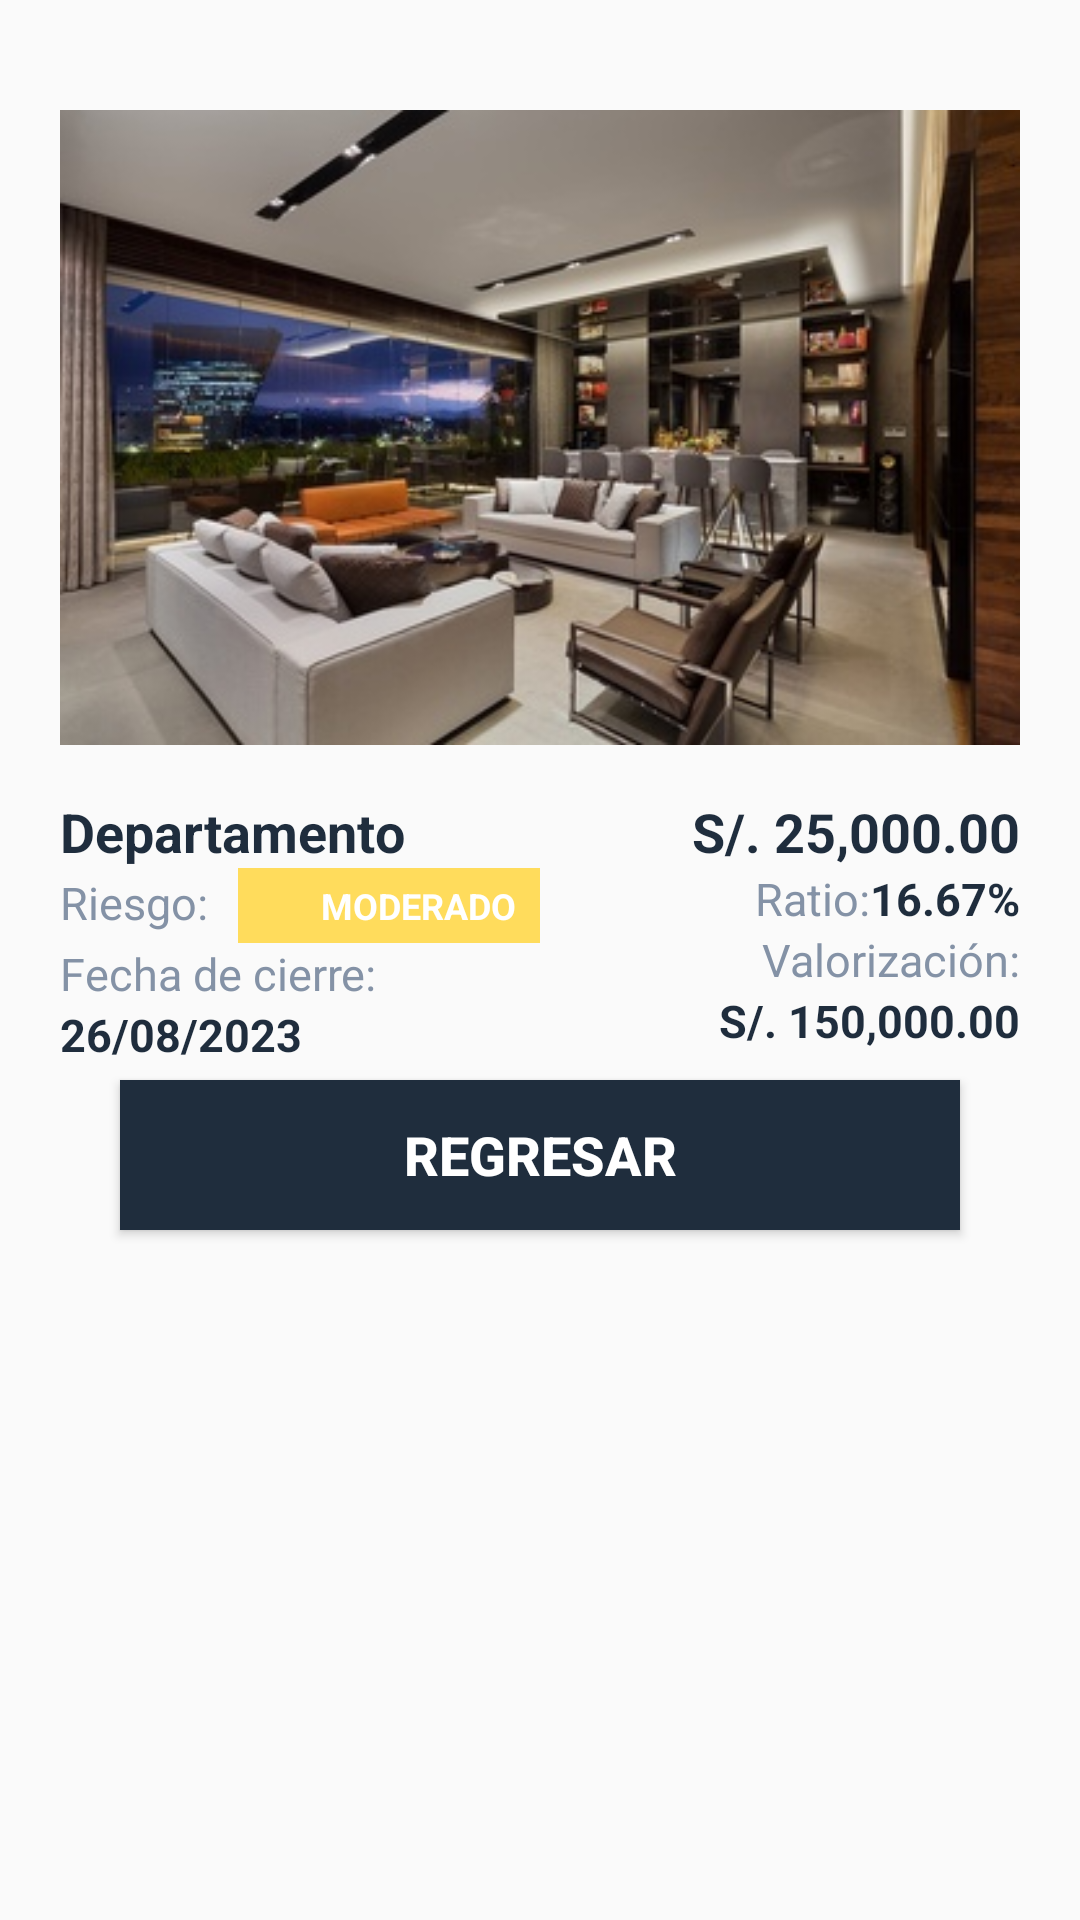

The Android layout XML behind this screen, and the referenced resources:
<!-- AndroidManifest.xml: application theme Theme.Dpmac -->
<!-- res/layout/fragment_solicitud_ver2.xml -->
<?xml version="1.0" encoding="utf-8"?>
<FrameLayout xmlns:android="http://schemas.android.com/apk/res/android"
    xmlns:tools="http://schemas.android.com/tools"
    android:layout_width="match_parent"
    android:layout_height="match_parent"
    tools:context=".ui.solicitudes.SolicitudVer2Fragment">

    <LinearLayout
        android:layout_width="match_parent"
        android:layout_height="wrap_content"
        android:orientation="vertical"
        android:layout_margin="20dp">

        <ImageView
            android:id="@+id/imgNomFoto"
            android:layout_width="match_parent"
            android:layout_height="wrap_content"
            android:src="@drawable/img_departamento02" />

        <LinearLayout
            android:layout_width="match_parent"
            android:layout_height="match_parent"
            android:orientation="horizontal">

            <LinearLayout
                android:layout_width="0dp"
                android:layout_height="wrap_content"
                android:layout_weight="1"
                android:gravity="start"
                android:orientation="vertical">

                <TextView
                    android:id="@+id/txtNomOportunidadTipo"
                    android:layout_width="wrap_content"
                    android:layout_height="wrap_content"
                    android:text="@string/cr_oportunidadtipo_departamento"
                    android:textColor="@color/cr_azul_oscuro"
                    android:textSize="18sp"
                    android:textStyle="bold" />

                <LinearLayout
                    android:layout_width="wrap_content"
                    android:layout_height="wrap_content"
                    android:orientation="horizontal">

                    <TextView
                        android:layout_width="wrap_content"
                        android:layout_height="wrap_content"
                        android:text="@string/card_titulo_riesgo"
                        android:textColor="@color/cr_gris_claro"
                        android:textSize="15sp" />

                    <TextView
                        android:id="@+id/txtNomOportunidadPerfilRiesgo"
                        android:layout_width="120dp"
                        android:layout_height="25dp"
                        android:layout_marginLeft="10dp"
                        android:background="@color/cr_perfilriesgo_moderado"
                        android:gravity="center"
                        android:paddingHorizontal="20dp"
                        android:shadowRadius="50"
                        android:text="@string/cr_perfilriesgo_moderado"
                        android:textColor="@color/white"
                        android:textSize="12sp"
                        android:textStyle="bold" />

                </LinearLayout>

                <TextView
                    android:layout_width="wrap_content"
                    android:layout_height="wrap_content"
                    android:text="@string/card_titulo_fecvigenciafin"
                    android:textColor="@color/cr_gris_claro"
                    android:textSize="15sp" />

                <TextView
                    android:id="@+id/txtFecVigenciaFin"
                    android:layout_width="wrap_content"
                    android:layout_height="wrap_content"
                    android:text="26/08/2023"
                    android:textColor="@color/cr_azul_oscuro"
                    android:textSize="15sp"
                    android:textStyle="bold" />

            </LinearLayout>

            <LinearLayout
                android:layout_width="0dp"
                android:layout_height="wrap_content"
                android:layout_weight="1"
                android:gravity="end"
                android:orientation="vertical">

                <TextView
                    android:id="@+id/txtImpPrestamo"
                    android:layout_width="wrap_content"
                    android:layout_height="wrap_content"
                    android:text="S/. 25,000.00"
                    android:textColor="@color/cr_azul_oscuro"
                    android:textSize="18sp"
                    android:textStyle="bold" />

                <LinearLayout
                    android:layout_width="wrap_content"
                    android:layout_height="wrap_content"
                    android:orientation="horizontal">

                    <TextView
                        android:layout_width="wrap_content"
                        android:layout_height="wrap_content"
                        android:text="@string/card_titulo_ratio"
                        android:textColor="@color/cr_gris_claro"
                        android:textSize="15sp" />

                    <TextView
                        android:id="@+id/txtPctRatio"
                        android:layout_width="wrap_content"
                        android:layout_height="wrap_content"
                        android:text="16.67%"
                        android:textColor="@color/cr_azul_oscuro"
                        android:textSize="15sp"
                        android:textStyle="bold" />

                </LinearLayout>

                <TextView
                    android:layout_width="wrap_content"
                    android:layout_height="wrap_content"
                    android:text="@string/card_titulo_tasacion"
                    android:textColor="@color/cr_gris_claro"
                    android:textSize="15sp" />

                <TextView
                    android:id="@+id/txtImpTasacion"
                    android:layout_width="wrap_content"
                    android:layout_height="wrap_content"
                    android:text="S/. 150,000.00"
                    android:textColor="@color/cr_azul_oscuro"
                    android:textSize="15sp"
                    android:textStyle="bold" />

            </LinearLayout>

        </LinearLayout>

        <Button
            android:id="@+id/btnRegresar"
            android:layout_width="match_parent"
            android:layout_height="50dp"
            android:layout_gravity="bottom"
            android:layout_marginHorizontal="20dp"
            android:layout_marginVertical="5dp"
            android:background="@color/cr_azul_oscuro"
            android:textColor="@color/white"
            android:textStyle="bold"
            android:textSize="18dp"
            android:text="Regresar"/>

    </LinearLayout>

</FrameLayout>
<!-- resources referenced by this layout -->
<resources>
  <color name="cr_azul_oscuro">#1F2D3D</color>
  <color name="cr_gris_claro">#8492A6</color>
  <color name="cr_perfilriesgo_moderado">#FFDC5C</color>
  <color name="white">#FFFFFFFF</color>
  <!-- drawable img_departamento02: jpg bitmap (drawable, 47208 bytes) -->
  <string name="card_titulo_fecvigenciafin">Fecha de cierre:</string>
  <string name="card_titulo_ratio">Ratio: </string>
  <string name="card_titulo_riesgo">Riesgo:</string>
  <string name="card_titulo_tasacion">Valorización:</string>
  <string name="cr_oportunidadtipo_departamento">Departamento</string>
  <string name="cr_perfilriesgo_moderado">MODERADO</string>
  <style name="Theme.Dpmac" parent="Theme.AppCompat.DayNight.DarkActionBar">
          
          <item name="colorPrimary">@color/purple_500</item>
          <item name="colorPrimaryVariant">@color/purple_700</item>
          <item name="colorOnPrimary">@color/white</item>
          
          <item name="colorSecondary">@color/teal_200</item>
          <item name="colorSecondaryVariant">@color/teal_700</item>
          <item name="colorOnSecondary">@color/black</item>
          
          <item name="android:statusBarColor">?attr/colorPrimaryVariant</item>
          
      </style>
  <color name="purple_500">#FF6200EE</color>
  <color name="purple_700">#FF3700B3</color>
  <color name="teal_200">#FF03DAC5</color>
  <color name="teal_700">#FF018786</color>
  <color name="black">#FF000000</color>
</resources>
